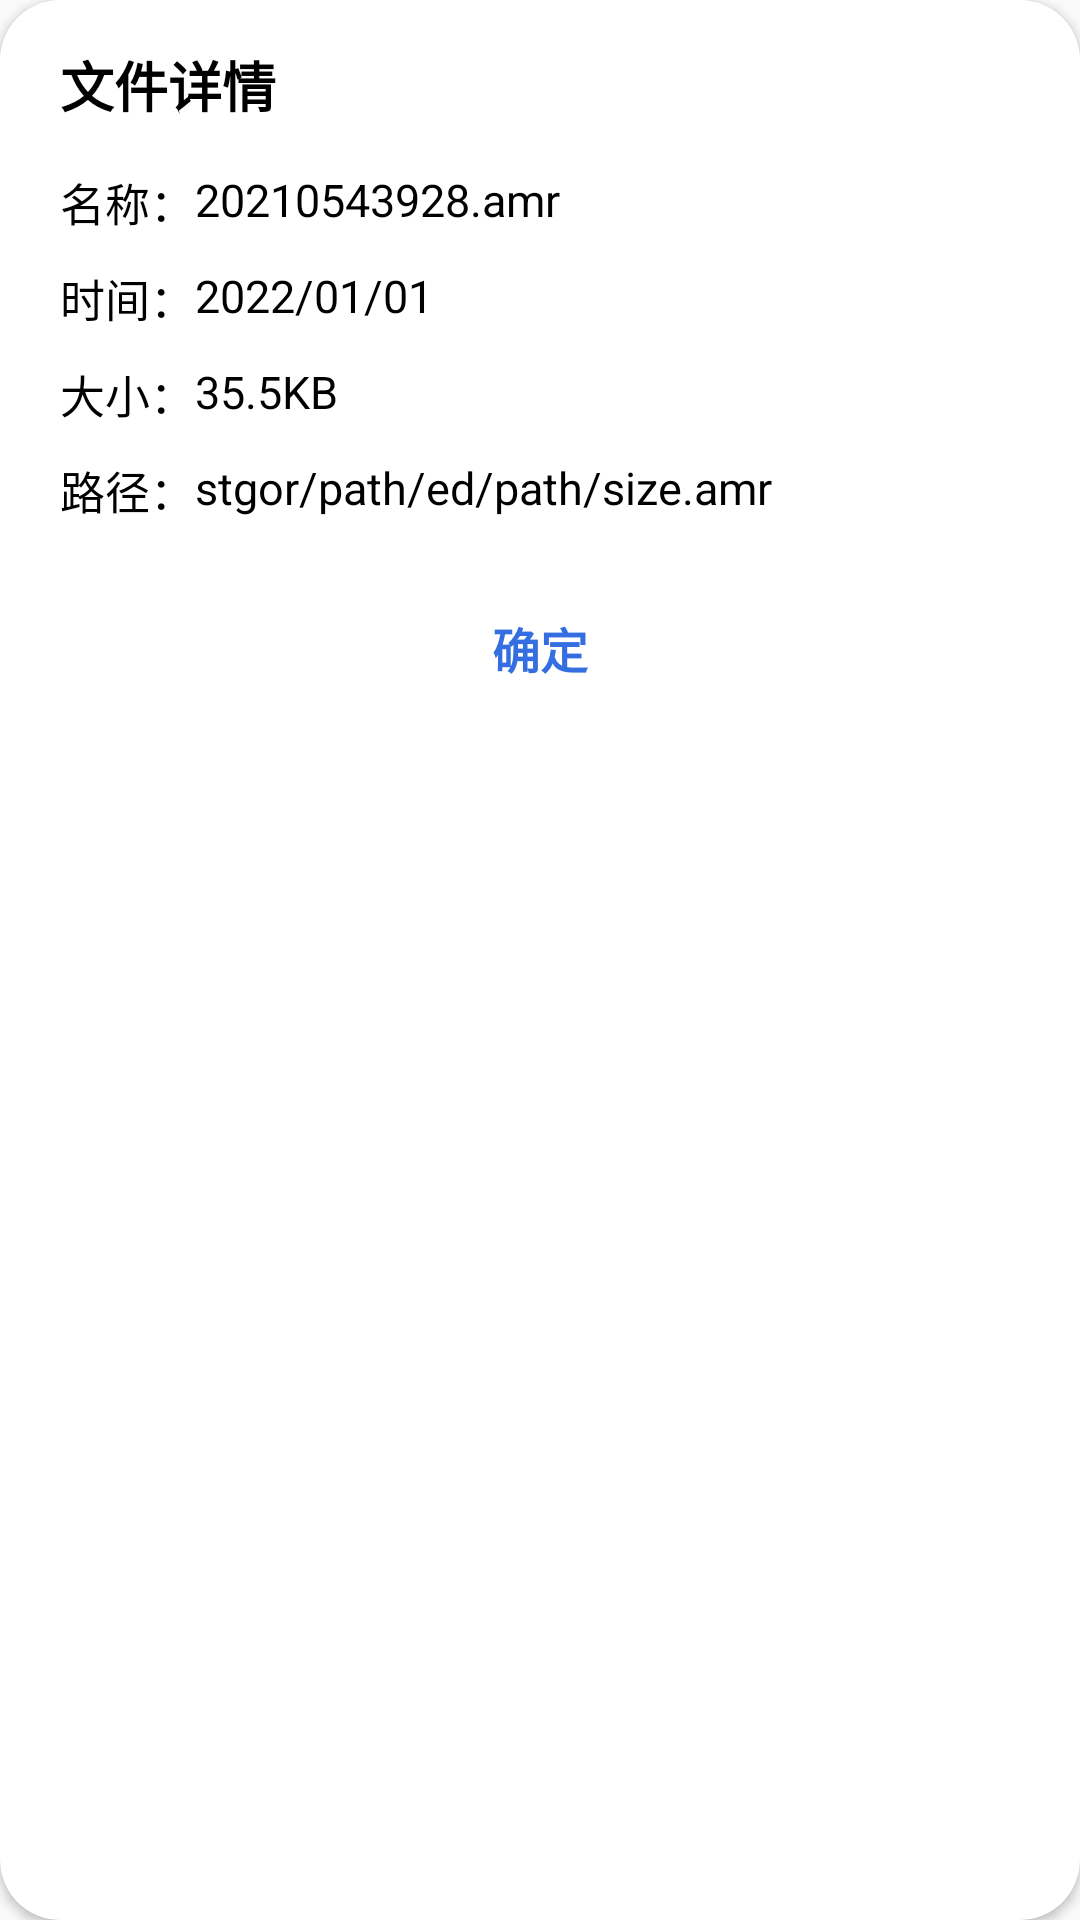

This screen was rendered from an Android layout file. Write that file and the resources it references.
<!-- AndroidManifest.xml: application theme myStyle -->
<!-- res/layout/dialog_info.xml -->
<?xml version="1.0" encoding="utf-8"?>
<androidx.cardview.widget.CardView xmlns:android="http://schemas.android.com/apk/res/android"
    xmlns:app="http://schemas.android.com/apk/res-auto"
    android:layout_width="match_parent"
    android:layout_height="wrap_content"
    android:layout_margin="@dimen/dimen_10dp"
    app:cardCornerRadius="@dimen/dimen_20dp">

    <RelativeLayout
        android:layout_width="wrap_content"
        android:layout_height="wrap_content"
        android:background="@drawable/dialog_rename_bg">

        <TextView
            android:id="@+id/tv_info"
            android:layout_width="wrap_content"
            android:layout_height="wrap_content"
            android:text="@string/fileInfo"
            android:textColor="@color/black"
            android:textSize="@dimen/size_18sp"
            android:textStyle="bold" />

        <TextView
            android:id="@+id/tv_mc"
            android:layout_width="wrap_content"
            android:layout_height="wrap_content"
            android:layout_below="@id/tv_info"
            android:layout_marginTop="@dimen/dimen_15dp"
            android:text="@string/name"
            android:textColor="@color/black"
            android:textSize="@dimen/size_15sp" />

        <TextView
            android:id="@+id/tv_name"
            android:layout_width="wrap_content"
            android:layout_height="wrap_content"
            android:layout_below="@id/tv_info"
            android:layout_marginTop="@dimen/dimen_15dp"
            android:layout_toRightOf="@id/tv_mc"
            android:text="20210543928.amr"
            android:textColor="@color/black"
            android:textSize="@dimen/size_15sp" />

        <TextView
            android:id="@+id/tv_sj"
            android:layout_width="wrap_content"
            android:layout_height="wrap_content"
            android:layout_below="@id/tv_mc"
            android:layout_marginTop="@dimen/dimen_10dp"
            android:text="@string/time"
            android:textColor="@color/black"
            android:textSize="@dimen/size_15sp" />

        <TextView
            android:id="@+id/tv_time"
            android:layout_width="wrap_content"
            android:layout_height="wrap_content"
            android:layout_below="@id/tv_mc"
            android:layout_marginTop="@dimen/dimen_10dp"
            android:layout_toRightOf="@id/tv_sj"
            android:text="2022/01/01"
            android:textColor="@color/black"
            android:textSize="@dimen/size_15sp" />

        <TextView
            android:id="@+id/tv_dx"
            android:layout_width="wrap_content"
            android:layout_height="wrap_content"
            android:layout_below="@id/tv_sj"
            android:layout_marginTop="@dimen/dimen_10dp"
            android:text="@string/size"
            android:textColor="@color/black"
            android:textSize="@dimen/size_15sp" />

        <TextView
            android:id="@+id/tv_size"
            android:layout_width="wrap_content"
            android:layout_height="wrap_content"
            android:layout_below="@id/tv_sj"
            android:layout_marginTop="@dimen/dimen_10dp"
            android:layout_toRightOf="@id/tv_dx"
            android:text="35.5KB"
            android:textColor="@color/black"
            android:textSize="@dimen/size_15sp" />

        <TextView
            android:id="@+id/tv_lj"
            android:layout_width="wrap_content"
            android:layout_height="wrap_content"
            android:layout_below="@id/tv_dx"
            android:layout_marginTop="@dimen/dimen_10dp"
            android:text="@string/path"
            android:textColor="@color/black"
            android:textSize="@dimen/size_15sp" />

        <TextView
            android:id="@+id/tv_path"
            android:layout_width="wrap_content"
            android:layout_height="wrap_content"
            android:layout_below="@id/tv_dx"
            android:layout_marginTop="@dimen/dimen_10dp"
            android:layout_toRightOf="@id/tv_lj"
            android:text="stgor/path/ed/path/size.amr"
            android:textColor="@color/black"
            android:textSize="@dimen/size_15sp" />

        <TextView
            android:id="@+id/tv_confirm"
            android:layout_width="match_parent"
            android:layout_height="wrap_content"
            android:layout_below="@id/tv_lj"
            android:layout_centerInParent="true"
            android:layout_marginTop="@dimen/dimen_30dp"
            android:gravity="center"
            android:text="@string/confirm"
            android:textColor="@color/blue"
            android:textSize="@dimen/size_16sp"
            android:textStyle="bold" />
    </RelativeLayout>
</androidx.cardview.widget.CardView>
<!-- resources referenced by this layout -->
<resources>
  <color name="black">#FF000000</color>
  <color name="blue">#346EE0</color>
  <dimen name="dimen_10dp">10dp</dimen>
  <dimen name="dimen_15dp">15dp</dimen>
  <dimen name="dimen_20dp">20dp</dimen>
  <dimen name="dimen_30dp">30dp</dimen>
  <dimen name="size_15sp">15sp</dimen>
  <dimen name="size_16sp">16sp</dimen>
  <dimen name="size_18sp">18sp</dimen>
  <!-- drawable dialog_rename_bg (drawable) -->
  <?xml version="1.0" encoding="utf-8"?>
  <shape xmlns:android="http://schemas.android.com/apk/res/android">
      <solid android:color="@color/white"/>
      <corners android:radius="@dimen/dimen_20dp"/>
      <padding android:top="@dimen/dimen_15dp"
          android:left="@dimen/dimen_20dp"
          android:right="@dimen/dimen_20dp"
          android:bottom="@dimen/dimen_15dp"/>
  </shape>
  <string name="confirm">确定</string>
  <string name="fileInfo">文件详情</string>
  <string name="name">名称：</string>
  <string name="path">路径：</string>
  <string name="size">大小：</string>
  <string name="time">时间：</string>
  <style name="myStyle" parent="Theme.AppCompat.Light.DarkActionBar">
          <item name="colorControlActivated">@color/blue</item>
          <item name="windowActionBar">false</item>
          <item name="windowNoTitle">true</item>
      </style>
  <color name="white">#FFFFFF</color>
</resources>
